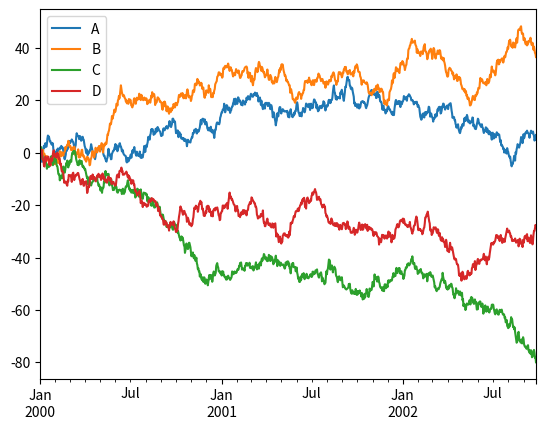

Recreate this plot in Python.
import pandas as pd
import numpy as np
import matplotlib.pyplot as plt

ts = pd.Series(np.random.randn(1000), index=pd.date_range('1/1/2000', periods=1000))
df =pd.DataFrame(np.random.randn(1000, 4), index=ts.index, columns=list('ABCD'))
df = df.cumsum()
print(df)
plt.figure()
df.plot()
plt.legend(loc='best')
plt.show()